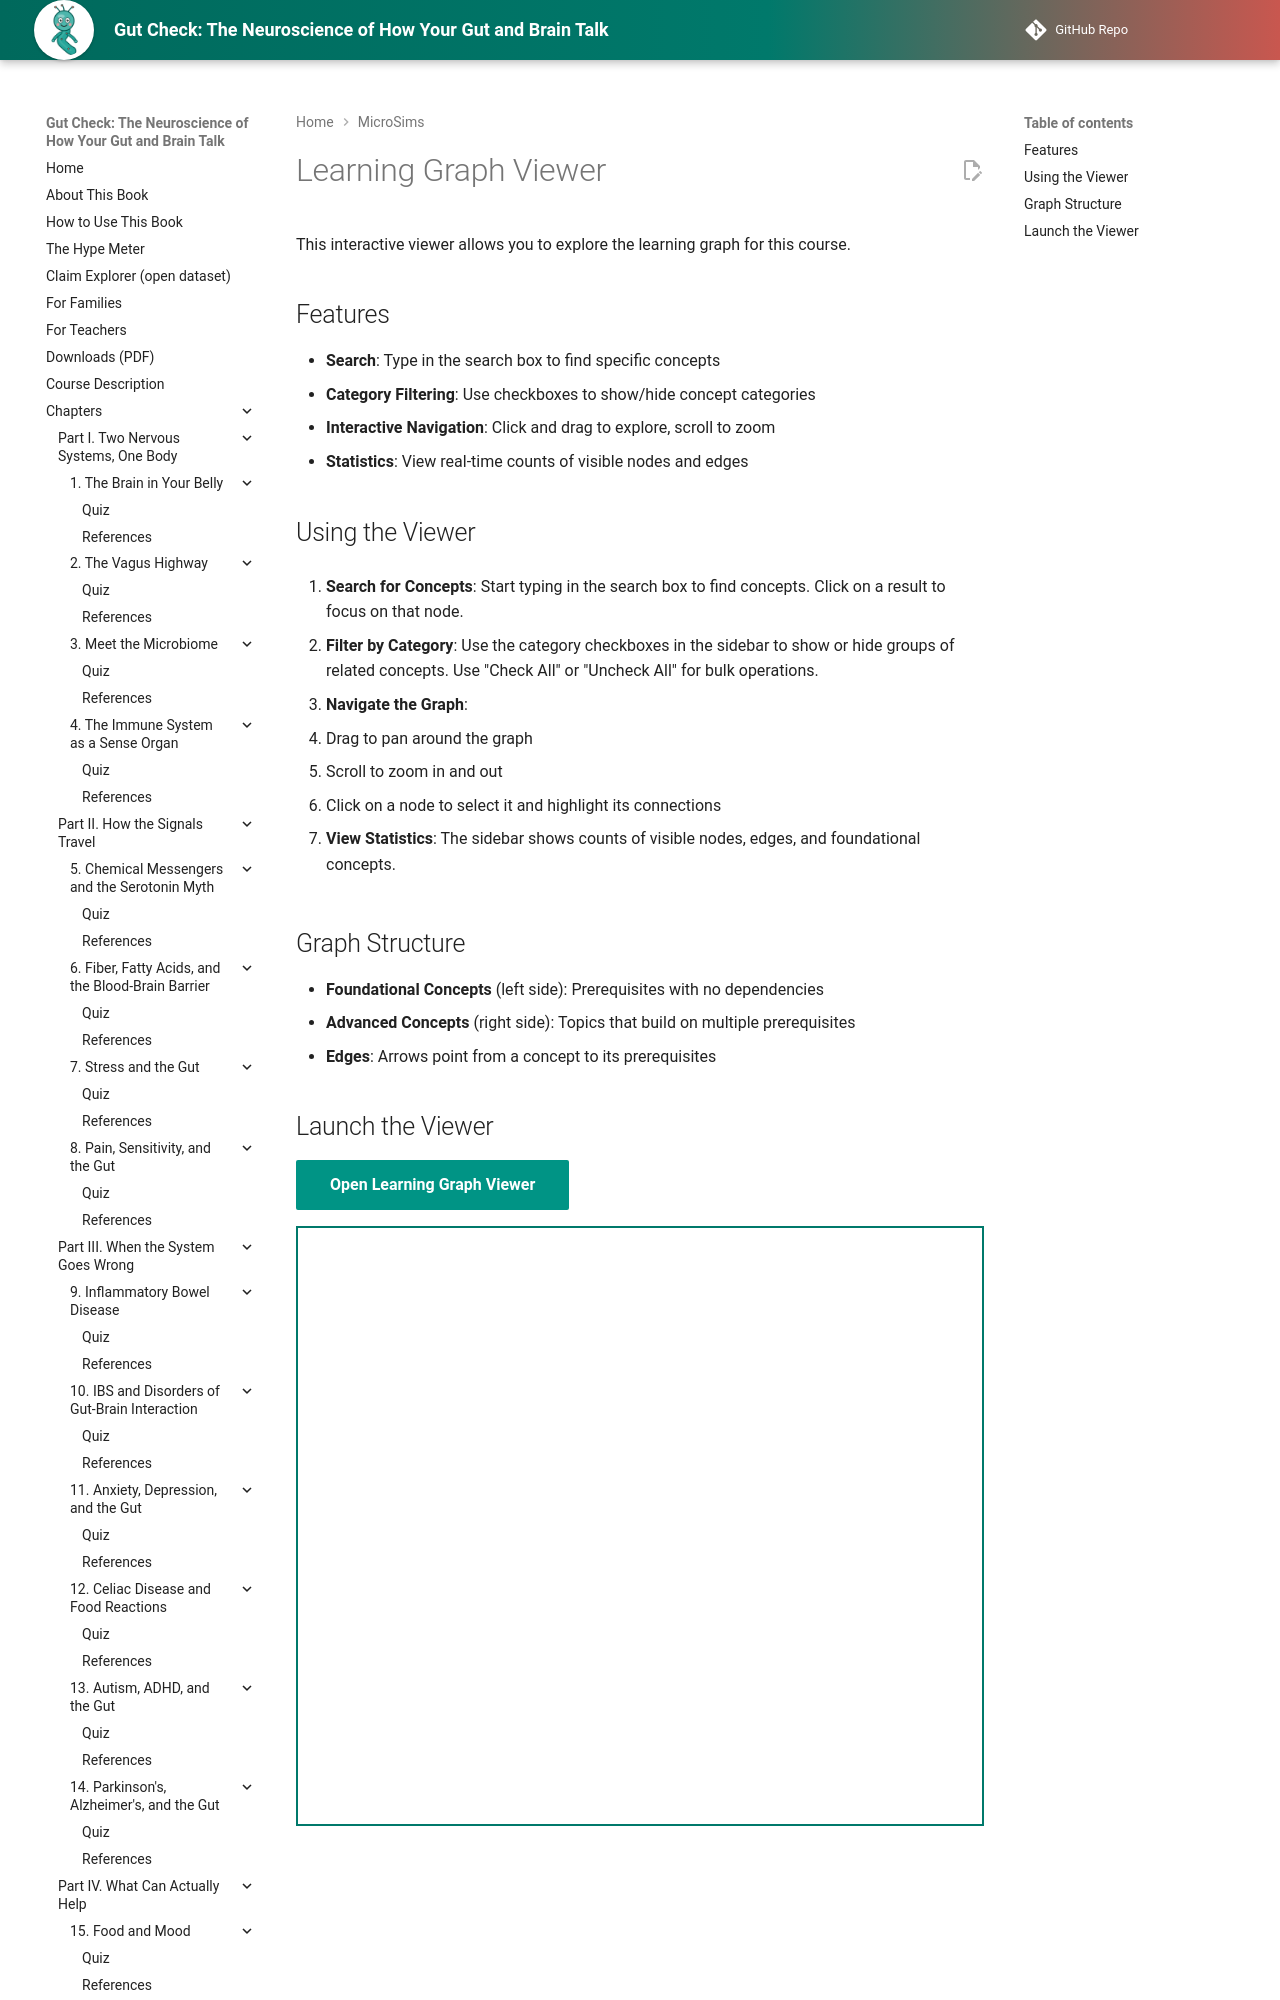

repository: aaryavvatts-lab/gut-brain-textbook · page: sims/graph-viewer/index.html · generator: mkdocs

# Learning Graph Viewer

This interactive viewer allows you to explore the learning graph for this course.

## Features

- **Search**: Type in the search box to find specific concepts
- **Category Filtering**: Use checkboxes to show/hide concept categories
- **Interactive Navigation**: Click and drag to explore, scroll to zoom
- **Statistics**: View real-time counts of visible nodes and edges
